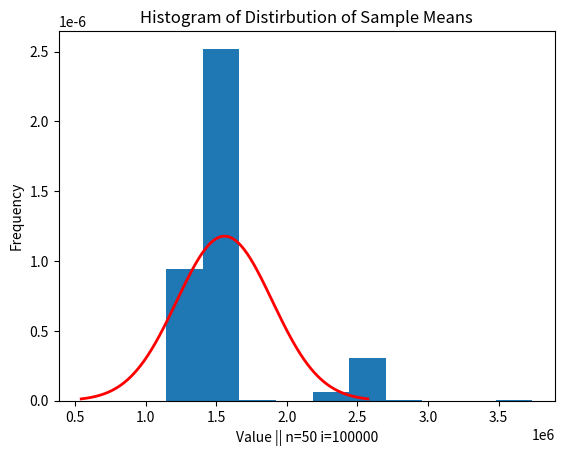

Here is the Python script that generated this plot: (Note: this script raises an exception after producing the figure.)
import numpy as np
import matplotlib.pyplot as plt
from scipy.stats import poisson, norm
import random
import matplotlib.pyplot as plt
import os
import seaborn as sns

# Generate data points from the Poisson distribution
# Set the mean (mu) for the Poisson distribution
#mu = 3
#data = poisson.rvs(mu, size=1000)

# Generate data points Uniform Distirbution
class1 = np.random.uniform(500000, 2400000, 1000)
class10 = np.random.uniform(50000000, 60000000, 2)

# Generate random data from a normal distribution
# class10 = np.random.normal(loc=5000.5, #mean 
#                         scale=10, #std
#                         size=100)

# Generate random data from an exponential distribution
# Define the rate parameter (lambda) for the exponential distribution
# rate = 0.01  # Adjust this parameter as needed
# class10 = np.random.exponential(scale=1/rate, size=10000)

pop = np.concatenate((class1, class10))

#sns.histplot(pop, kde=True)
#plt.show()

means = []
for i in range(100000):
    # Pick 5 elements randomly from the array
    sample = random.sample(list(pop), k=50)
    mean = np.array(sample).mean()
    means.append(mean)

plt.hist(means, density=True)

# # Overlay normal curve
mu, std = np.mean(means), np.std(means)
x = np.linspace(mu - 3*std, mu + 3*std, len(list(pop)))
plt.plot(x, norm.pdf(x, mu, std), 'r-', lw=2)

# Add labels and title
plt.xlabel('Value || n=50 i=100000')
plt.ylabel('Frequency')
plt.title('Histogram of Distirbution of Sample Means')

# Show plot
plt.savefig(os.getcwd()+'/Statistics/CLT/taleb.png')

print('Mixed Dist: Mean - {} STD - {}'.format(np.mean(pop), np.std(pop)/np.sqrt(20)))
print('Sampling Dist: Mean - {} STD - {}'.format(np.mean(means), np.std(means)))